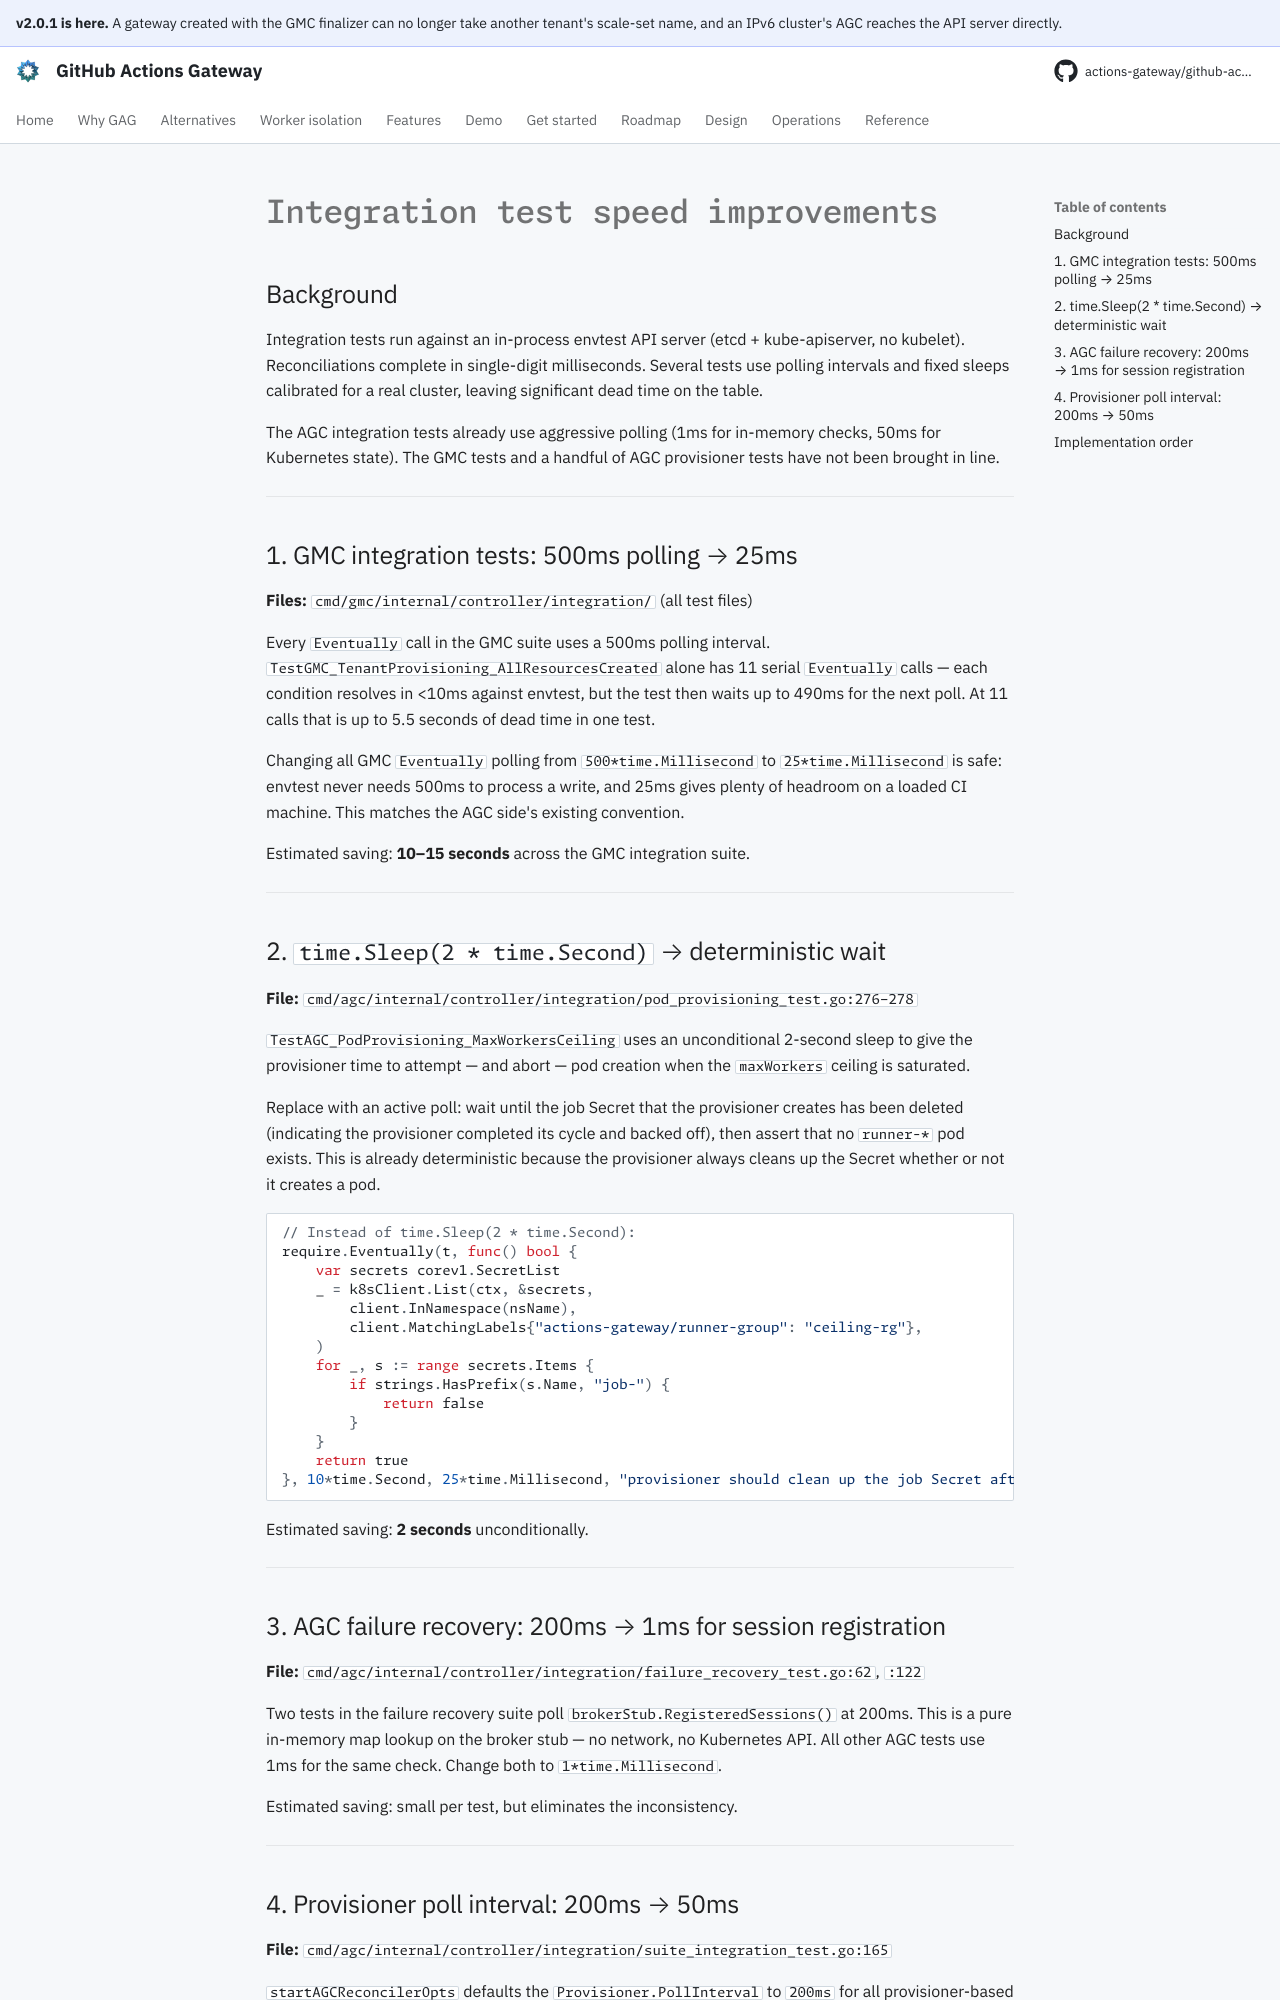

repository: actions-gateway/github-actions-gateway · page: dev/plan/archive/integration-tests-speed/index.html · generator: mkdocs

# Integration test speed improvements

## Background

Integration tests run against an in-process envtest API server (etcd + kube-apiserver, no kubelet).
Reconciliations complete in single-digit milliseconds.
Several tests use polling intervals and fixed sleeps calibrated for a real cluster, leaving significant dead time on the table.

The AGC integration tests already use aggressive polling (1ms for in-memory checks, 50ms for Kubernetes state).
The GMC tests and a handful of AGC provisioner tests have not been brought in line.

---

## 1. GMC integration tests: 500ms polling → 25ms

**Files:** `cmd/gmc/internal/controller/integration/` (all test files)

Every `Eventually` call in the GMC suite uses a 500ms polling interval.
`TestGMC_TenantProvisioning_AllResourcesCreated` alone has 11 serial `Eventually` calls — each condition resolves in <10ms against envtest, but the test then waits up to 490ms for the next poll.
At 11 calls that is up to 5.5 seconds of dead time in one test.

Changing all GMC `Eventually` polling from `500*time.Millisecond` to `25*time.Millisecond` is safe: envtest never needs 500ms to process a write, and 25ms gives plenty of headroom on a loaded CI machine.
This matches the AGC side's existing convention.

Estimated saving: **10–15 seconds** across the GMC integration suite.

---

## 2. `time.Sleep(2 * time.Second)` → deterministic wait

**File:** `cmd/agc/internal/controller/integration/pod_provisioning_test.go:276–278`

`TestAGC_PodProvisioning_MaxWorkersCeiling` uses an unconditional 2-second sleep to give the provisioner time to attempt — and abort — pod creation when the `maxWorkers` ceiling is saturated.

Replace with an active poll: wait until the job Secret that the provisioner creates has been deleted (indicating the provisioner completed its cycle and backed off), then assert that no `runner-*` pod exists.
This is already deterministic because the provisioner always cleans up the Secret whether or not it creates a pod.

```go
// Instead of time.Sleep(2 * time.Second):
require.Eventually(t, func() bool {
    var secrets corev1.SecretList
    _ = k8sClient.List(ctx, &secrets,
        client.InNamespace(nsName),
        client.MatchingLabels{"actions-gateway/runner-group": "ceiling-rg"},
    )
    for _, s := range secrets.Items {
        if strings.HasPrefix(s.Name, "job-") {
            return false
        }
    }
    return true
}, 10*time.Second, 25*time.Millisecond, "provisioner should clean up the job Secret after ceiling check")
```

Estimated saving: **2 seconds** unconditionally.

---

## 3. AGC failure recovery: 200ms → 1ms for session registration

**File:** `cmd/agc/internal/controller/integration/failure_recovery_test.go:62`, `:122`

Two tests in the failure recovery suite poll `brokerStub.RegisteredSessions()` at 200ms.
This is a pure in-memory map lookup on the broker stub — no network, no Kubernetes API.
All other AGC tests use 1ms for the same check.
Change both to `1*time.Millisecond`.

Estimated saving: small per test, but eliminates the inconsistency.

---
